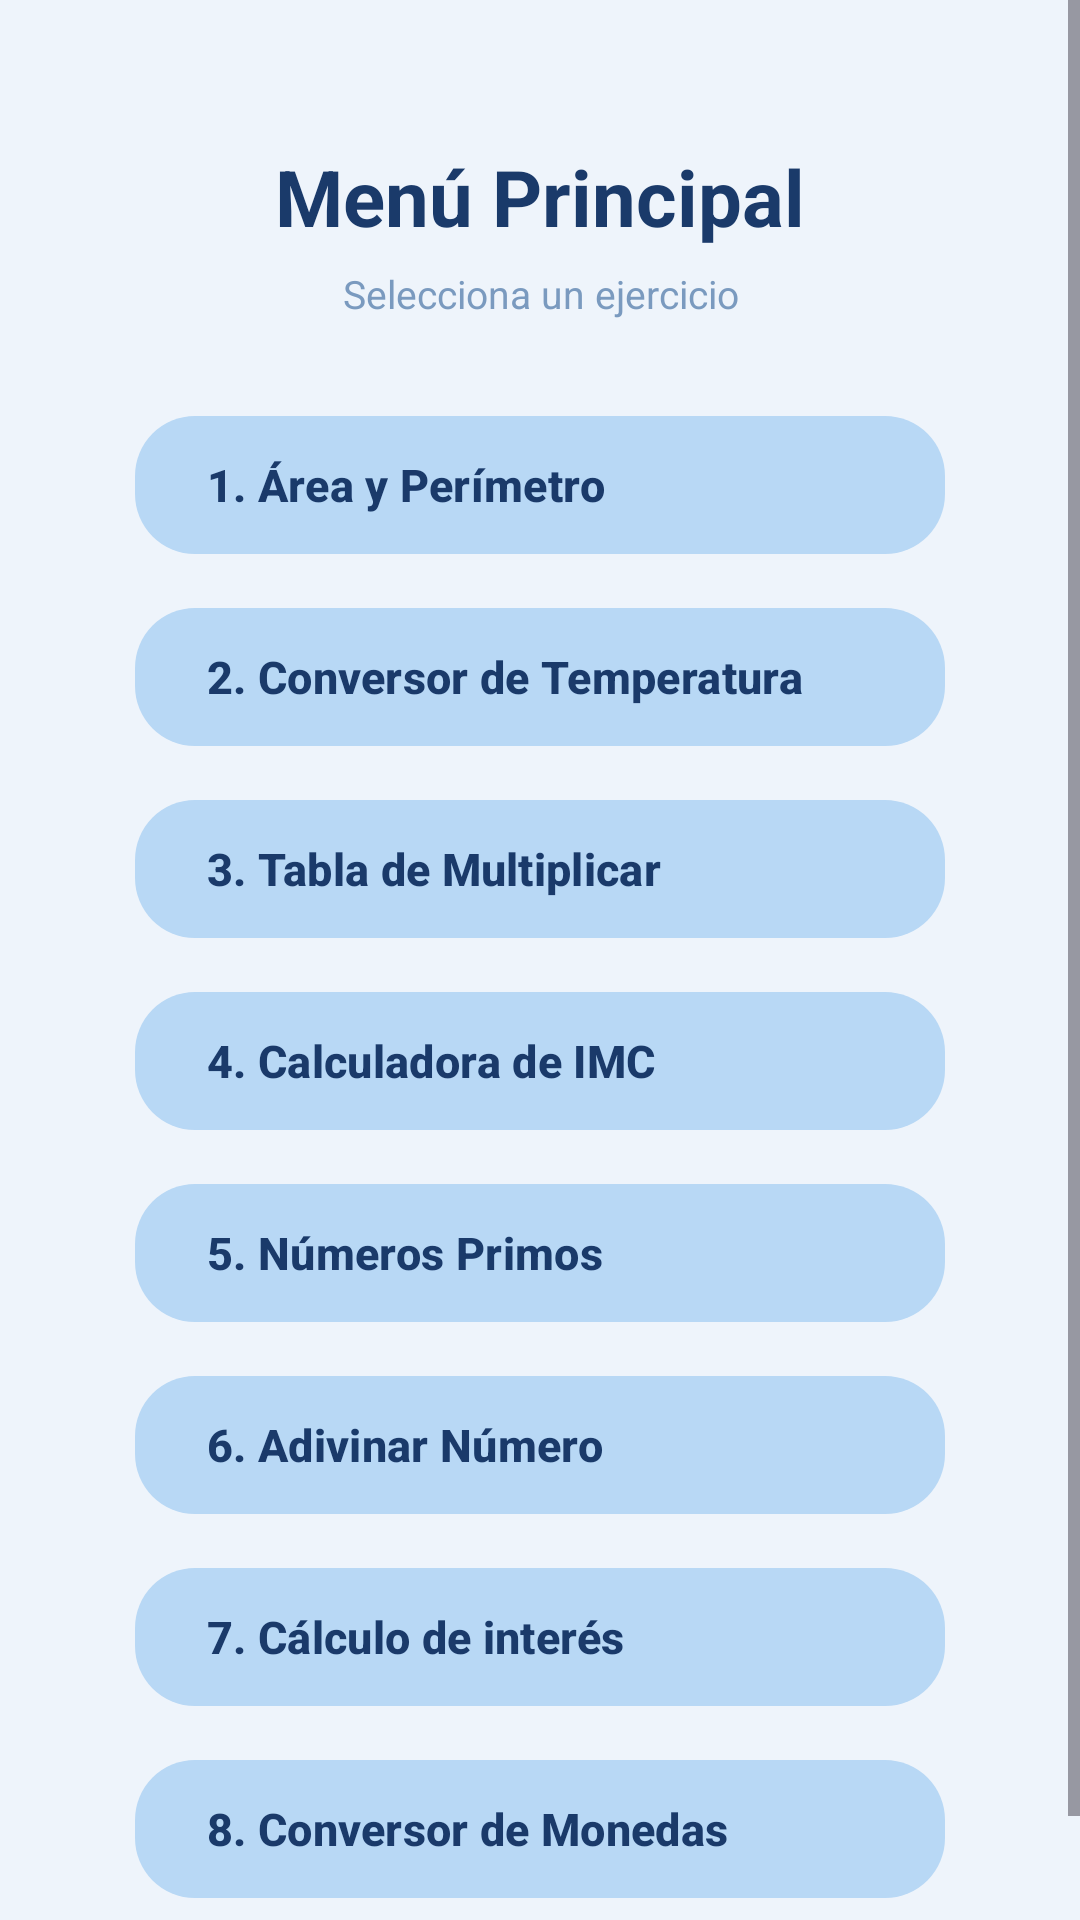

This screen was rendered from an Android layout file. Write that file and the resources it references.
<!-- AndroidManifest.xml: application theme Theme.App_movil_Ejercicios -->
<!-- res/layout/activity_main.xml -->
<?xml version="1.0" encoding="utf-8"?>
<ScrollView xmlns:android="http://schemas.android.com/apk/res/android"
    xmlns:app="http://schemas.android.com/apk/res-auto"
    android:layout_width="match_parent"
    android:layout_height="match_parent"
    android:background="#EEF4FB">

    <LinearLayout
        android:id="@+id/main"
        android:layout_width="match_parent"
        android:layout_height="wrap_content"
        android:gravity="center_horizontal"
        android:orientation="vertical"
        android:paddingLeft="20dp"
        android:paddingTop="40dp"
        android:paddingRight="20dp"
        android:paddingBottom="30dp">

        <TextView
            android:layout_width="match_parent"
            android:layout_height="wrap_content"
            android:layout_marginTop="8dp"
            android:layout_marginBottom="6dp"
            android:text="Menú Principal"
            android:textAlignment="center"
            android:textColor="#1A3A6A"
            android:textSize="26sp"
            android:textStyle="bold" />

        <TextView
            android:layout_width="match_parent"
            android:layout_height="wrap_content"
            android:layout_marginBottom="28dp"
            android:text="Selecciona un ejercicio"
            android:textAlignment="center"
            android:textColor="#7A9ABF"
            android:textSize="13sp" />

        <com.google.android.material.button.MaterialButton
            android:id="@+id/btnejercicio1"
            android:layout_width="270dp"
            android:layout_height="54dp"
            android:layout_marginBottom="10dp"
            android:text="1. Área y Perímetro"
            android:textAlignment="viewStart"
            android:textColor="#1A3A6A"
            android:textSize="15sp"
            android:textStyle="bold"
            app:backgroundTint="#B8D8F5"
            app:cornerRadius="20dp"
            app:elevation="0dp" />

        <com.google.android.material.button.MaterialButton
            android:id="@+id/btnejercicio2"
            android:layout_width="270dp"
            android:layout_height="54dp"
            android:layout_marginBottom="10dp"
            android:text="2. Conversor de Temperatura"
            android:textAlignment="viewStart"
            android:textColor="#1A3A6A"
            android:textSize="15sp"
            android:textStyle="bold"
            app:backgroundTint="#B8D8F5"
            app:cornerRadius="20dp"
            app:elevation="0dp" />

        <com.google.android.material.button.MaterialButton
            android:id="@+id/btnejercicio3"
            android:layout_width="270dp"
            android:layout_height="54dp"
            android:layout_marginBottom="10dp"
            android:text="3. Tabla de Multiplicar"
            android:textAlignment="viewStart"
            android:textColor="#1A3A6A"
            android:textSize="15sp"
            android:textStyle="bold"
            app:backgroundTint="#B8D8F5"
            app:cornerRadius="20dp"
            app:elevation="0dp" />

        <com.google.android.material.button.MaterialButton
            android:id="@+id/btnejercicio4"
            android:layout_width="270dp"
            android:layout_height="54dp"
            android:layout_marginBottom="10dp"
            android:text="4. Calculadora de IMC"
            android:textAlignment="viewStart"
            android:textColor="#1A3A6A"
            android:textSize="15sp"
            android:textStyle="bold"
            app:backgroundTint="#B8D8F5"
            app:cornerRadius="20dp"
            app:elevation="0dp" />

        <com.google.android.material.button.MaterialButton
            android:id="@+id/btnejercicio5"
            android:layout_width="270dp"
            android:layout_height="54dp"
            android:layout_marginBottom="10dp"
            android:text="5. Números Primos"
            android:textAlignment="viewStart"
            android:textColor="#1A3A6A"
            android:textSize="15sp"
            android:textStyle="bold"
            app:backgroundTint="#B8D8F5"
            app:cornerRadius="20dp"
            app:elevation="0dp" />

        <com.google.android.material.button.MaterialButton
            android:id="@+id/btnejercicio6"
            android:layout_width="270dp"
            android:layout_height="54dp"
            android:layout_marginBottom="10dp"
            android:text="6. Adivinar Número"
            android:textAlignment="viewStart"
            android:textColor="#1A3A6A"
            android:textSize="15sp"
            android:textStyle="bold"
            app:backgroundTint="#B8D8F5"
            app:cornerRadius="20dp"
            app:elevation="0dp" />

        <com.google.android.material.button.MaterialButton
            android:id="@+id/btnejercicio7"
            android:layout_width="270dp"
            android:layout_height="54dp"
            android:layout_marginBottom="10dp"
            android:text="7. Cálculo de interés"
            android:textAlignment="viewStart"
            android:textColor="#1A3A6A"
            android:textSize="15sp"
            android:textStyle="bold"
            app:backgroundTint="#B8D8F5"
            app:cornerRadius="20dp"
            app:elevation="0dp" />

        <com.google.android.material.button.MaterialButton
            android:id="@+id/btnejercicio8"
            android:layout_width="270dp"
            android:layout_height="54dp"
            android:layout_marginBottom="10dp"
            android:text="8. Conversor de Monedas"
            android:textAlignment="viewStart"
            android:textColor="#1A3A6A"
            android:textSize="15sp"
            android:textStyle="bold"
            app:backgroundTint="#B8D8F5"
            app:cornerRadius="20dp"
            app:elevation="0dp" />

    </LinearLayout>
</ScrollView>
<!-- resources referenced by this layout -->
<resources>
  <style name="Theme.App_movil_Ejercicios" parent="Base.Theme.App_movil_Ejercicios" />
  <style name="Base.Theme.App_movil_Ejercicios" parent="Theme.Material3.DayNight.NoActionBar">
          
          
          <item name="android:statusBarColor">#EEF4FB</item>
          <item name="android:windowLightStatusBar">true</item>
      </style>
</resources>
